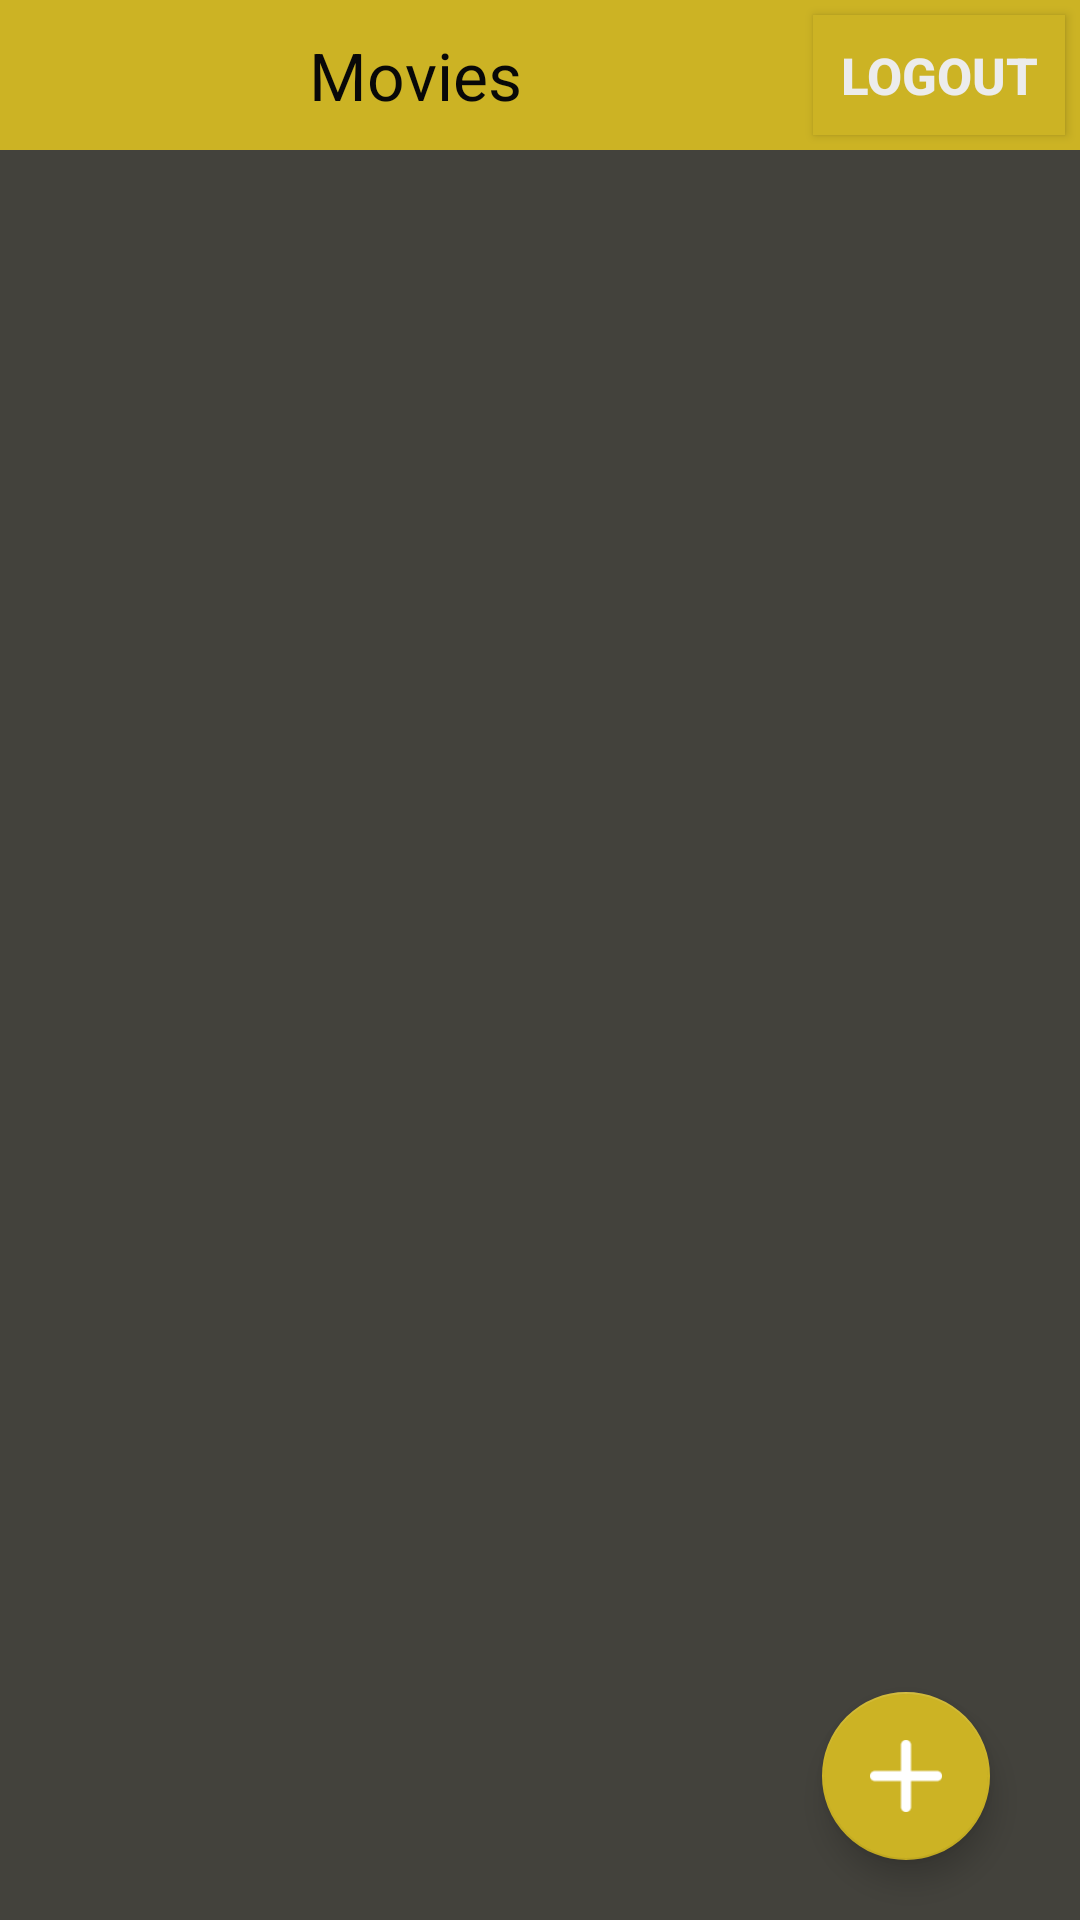

This screen was rendered from an Android layout file. Write that file and the resources it references.
<!-- AndroidManifest.xml: application theme AppTheme -->
<!-- res/layout/fragment_movies.xml -->
<?xml version="1.0" encoding="utf-8"?>
<FrameLayout xmlns:android="http://schemas.android.com/apk/res/android"
    xmlns:tools="http://schemas.android.com/tools"
    android:layout_width="match_parent"
    android:layout_height="match_parent"
    android:background="@color/colorPrimary"
    android:orientation="vertical">

    <android.support.v7.widget.Toolbar
        android:layout_width="match_parent"
        android:layout_height="50dp"
        android:gravity="center"
        android:id="@+id/toolbar"
        android:background="@color/colorAccent">

        <TextView
            android:layout_width="250dp"
            android:layout_height="match_parent"
            android:text="Movies "
            android:textSize="@dimen/text_big"
            android:textColor="@color/colorPrimaryDark"
            android:gravity="center"

            />

        <RelativeLayout
            android:layout_width="match_parent"
            android:gravity="end"
            android:layout_height="wrap_content">
            <Button
                android:id="@+id/logout"
                android:layout_width="wrap_content"
                android:layout_height="wrap_content"
                android:textColor="@color/white"
                android:textStyle="bold"
                android:textSize="@dimen/text_medium"
                android:background="@color/colorAccent"
                android:layout_margin="5dp"
                android:text="logout"
                />
        </RelativeLayout>

    </android.support.v7.widget.Toolbar>
    <RelativeLayout xmlns:android="http://schemas.android.com/apk/res/android"
        android:layout_width="match_parent"

        android:layout_height="match_parent">

        <android.support.v7.widget.RecyclerView
            android:id="@+id/recycler"
             android:layout_marginTop="50dp"
            android:layout_width="match_parent"
            android:layout_height="match_parent" />


    </RelativeLayout>

    <android.support.design.widget.FloatingActionButton
        android:id="@+id/fab"
        android:layout_width="wrap_content"
        android:layout_height="wrap_content"
        android:layout_gravity="bottom|end"
       android:layout_marginBottom="20dp"
        android:layout_marginEnd="@dimen/margin"
        android:src="@drawable/add"
     />


</FrameLayout>
<!-- resources referenced by this layout -->
<resources>
  <color name="colorAccent">#ccb324</color>
  <color name="colorPrimary">#43423c</color>
  <color name="colorPrimaryDark">#080808</color>
  <color name="white">#ececec</color>
  <dimen name="margin">30dp</dimen>
  <dimen name="text_big">22sp</dimen>
  <dimen name="text_medium">17sp</dimen>
  <!-- drawable add: png bitmap (drawable, 538 bytes) -->
  <style name="AppTheme" parent="Theme.AppCompat.Light.NoActionBar">
          
          <item name="colorPrimary">@color/colorPrimary</item>
          <item name="colorPrimaryDark">@color/colorPrimaryDark</item>
          <item name="colorAccent">@color/colorAccent</item>
      </style>
</resources>
